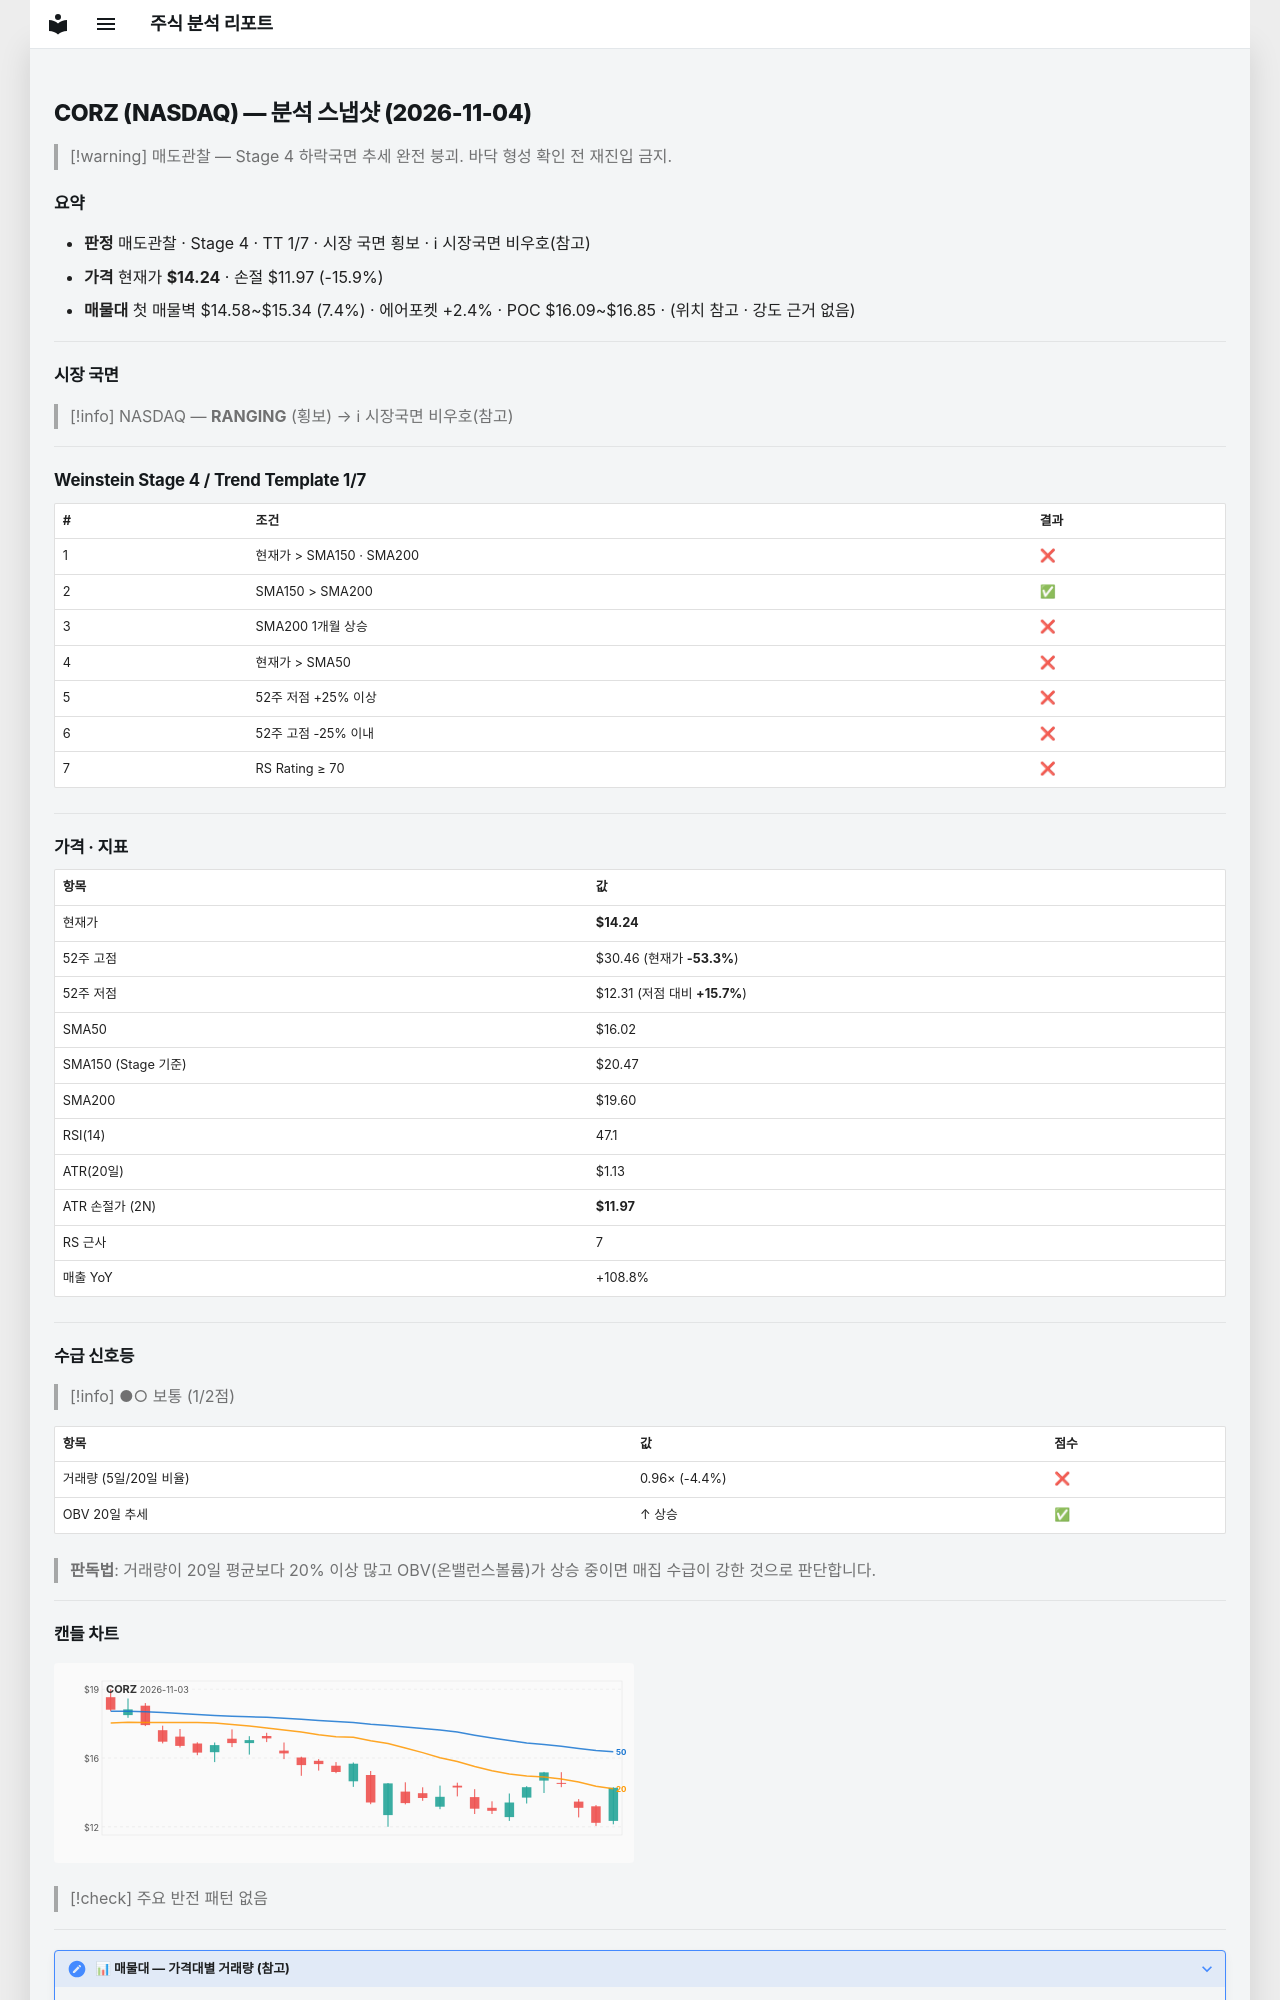

repository: soloandco/stock-reports · page: snapshots/CORZ-2026-11-04/index.html · generator: mkdocs

---
type: analysis-snapshot
title: CORZ 분석 스냅샷
ticker: CORZ
market: NASDAQ
created: 2026-11-04
updated: 2026-11-04
bar-date: 2026-11-03
verdict: 매도관찰
real-rr: 7.16
sma50-gap-pct: -11.1
weekly-position: 저항대아래
weekly-overhead-price: 30.46
weekly-overhead-pct: 113.9
stage: 4
trend-template-score: 1
tt-max: 7
ma-set: sma-50-150-200
price: 14.239999771118164
stop-price: 11.973642132483949
market-regime: RANGING
supply-demand-score: 1/2
supply-demand-label: 보통
status: tracking
tags:
  - stock-agent
  - watchlist
  - CORZ
  - analysis
related:
  - "[[analysis-template]]"
---

# CORZ (NASDAQ) — 분석 스냅샷 (2026-11-04)

> [!warning] 매도관찰 — Stage 4 하락국면
> 추세 완전 붕괴. 바닥 형성 확인 전 재진입 금지.

## 요약

- **판정** 매도관찰 · Stage 4 · TT 1/7 · 시장 국면 횡보 · ℹ 시장국면 비우호(참고)
- **가격** 현재가 **$14.24** · 손절 $11.97 (-15.9%)
- **매물대** 첫 매물벽 $14.58~$15.34 (7.4%) · 에어포켓 +2.4% · POC $16.09~$16.85 · (위치 참고 · 강도 근거 없음)

---

## 시장 국면

> [!info] NASDAQ — **RANGING** (횡보) → ℹ 시장국면 비우호(참고)

---

## Weinstein Stage 4 / Trend Template 1/7

| # | 조건 | 결과 |
|---|------|------|
| 1 | 현재가 > SMA150 · SMA200 | ❌ |
| 2 | SMA150 > SMA200 | ✅ |
| 3 | SMA200 1개월 상승 | ❌ |
| 4 | 현재가 > SMA50 | ❌ |
| 5 | 52주 저점 +25% 이상 | ❌ |
| 6 | 52주 고점 -25% 이내 | ❌ |
| 7 | RS Rating ≥ 70 | ❌ |

---

## 가격 · 지표

| 항목 | 값 |
|------|---|
| 현재가 | **$14.24** |
| 52주 고점 | $30.46 (현재가 **-53.3%**) |
| 52주 저점 | $12.31 (저점 대비 **+15.7%**) |
| SMA50 | $16.02 |
| SMA150 (Stage 기준) | $20.47 |
| SMA200 | $19.60 |
| RSI(14) | 47.1 |
| ATR(20일) | $1.13 |
| ATR 손절가 (2N) | **$11.97** |
| RS 근사 | 7 |
| 매출 YoY | +108.8% |

---
## 수급 신호등

> [!info] ●○ 보통 (1/2점)

| 항목 | 값 | 점수 |
|------|------|------|
| 거래량 (5일/20일 비율) | 0.96× (-4.4%) | ❌ |
| OBV 20일 추세 | ↑ 상승 | ✅ |

> **판독법**: 거래량이 20일 평균보다 20% 이상 많고 OBV(온밸런스볼륨)가 상승 중이면 매집 수급이 강한 것으로 판단합니다.

---
